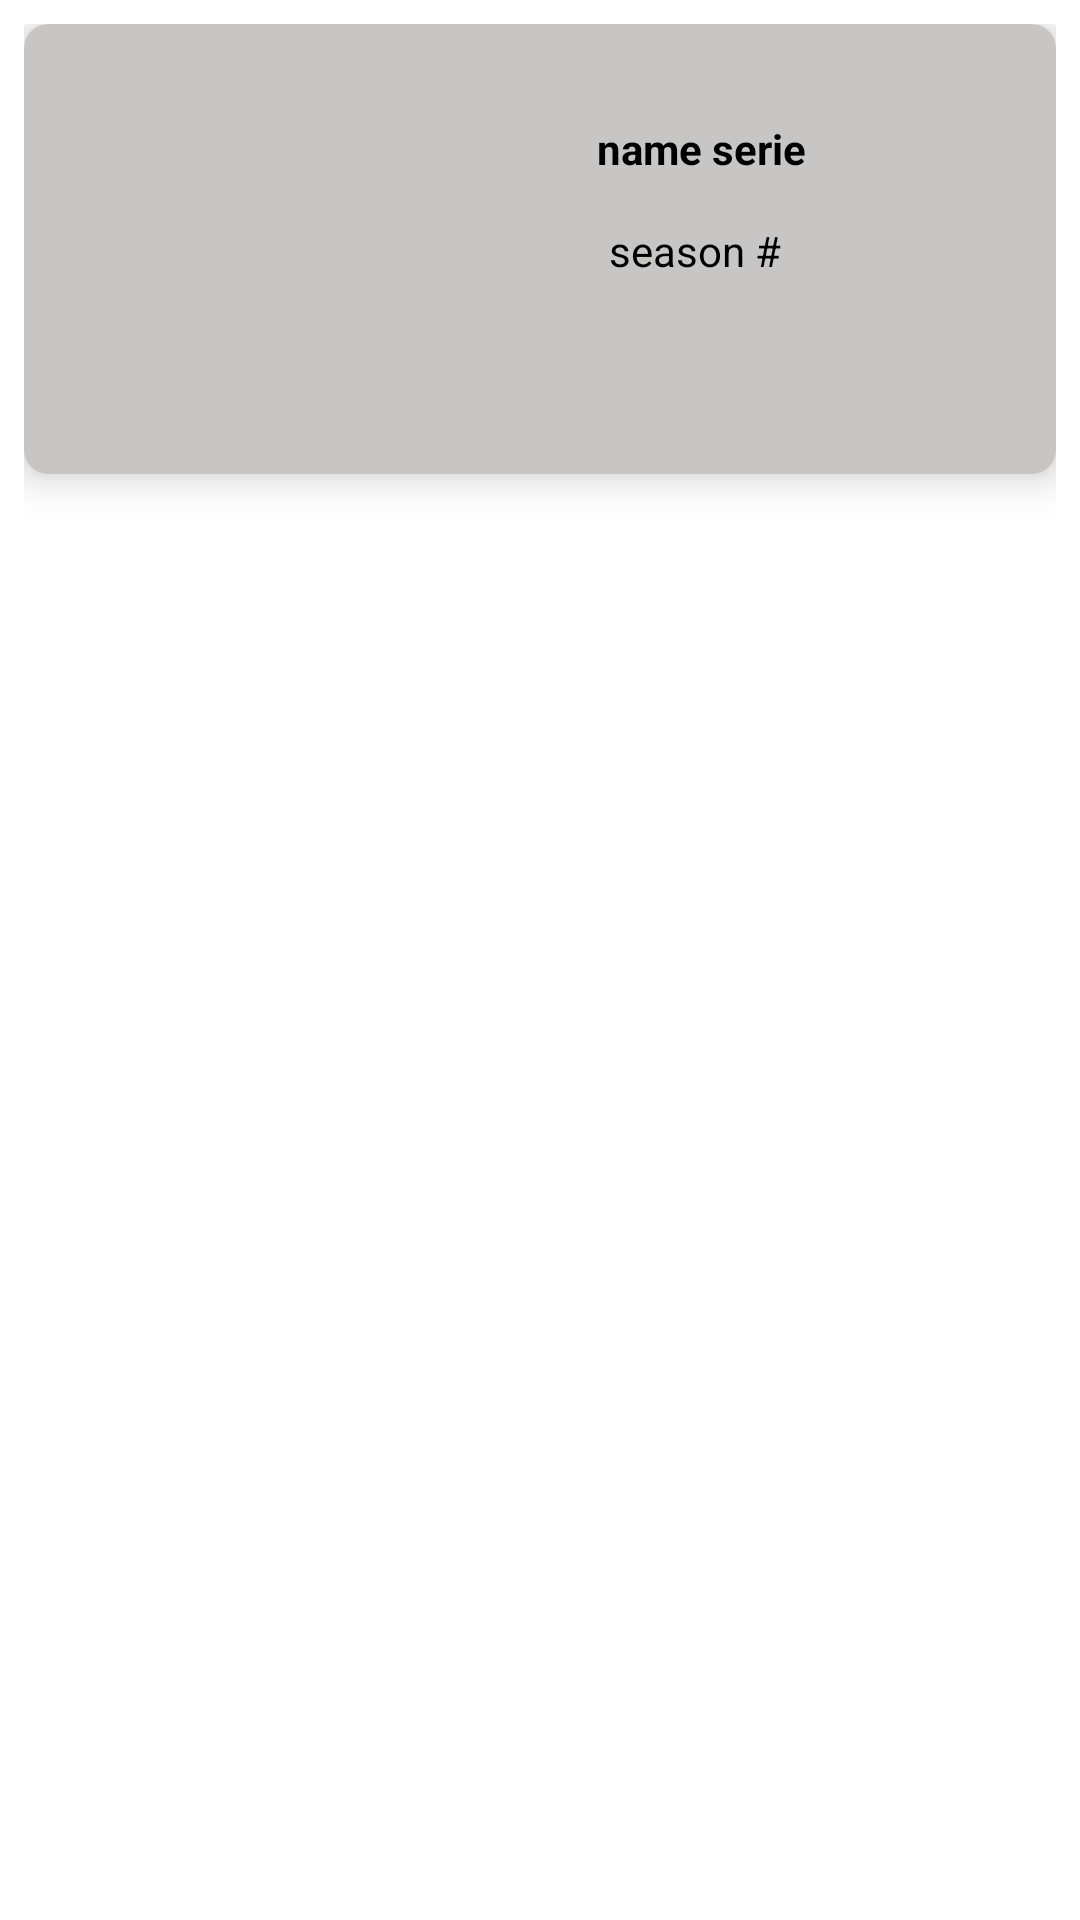

Reconstruct the res/layout file that produces this screen, plus the resources it refers to.
<!-- AndroidManifest.xml: application theme Theme.MisSeriesApp -->
<!-- res/layout/card_view_serie_item.xml -->
<?xml version="1.0" encoding="utf-8"?>
<FrameLayout xmlns:android="http://schemas.android.com/apk/res/android"
    xmlns:app="http://schemas.android.com/apk/res-auto"
    xmlns:tools="http://schemas.android.com/tools"
    android:layout_width="match_parent"
    android:layout_height="wrap_content"
    android:padding="8dp">

    <androidx.cardview.widget.CardView
        android:id="@+id/serie_card_view"
        android:layout_width="match_parent"
        android:layout_height="150dp"
        app:cardBackgroundColor="#C8C5C5"
        app:cardCornerRadius="8dp"
        app:cardElevation="8dp">

        <androidx.constraintlayout.widget.ConstraintLayout
            android:layout_width="match_parent"
            android:layout_height="match_parent">

            <ImageView
                android:id="@+id/picture_image_view"
                android:layout_width="113dp"
                android:layout_height="113dp"
                android:layout_marginStart="16dp"
                app:layout_constraintBottom_toBottomOf="parent"
                app:layout_constraintStart_toStartOf="parent"
                app:layout_constraintTop_toTopOf="parent"
                app:srcCompat="@drawable/logo" />

            <TextView
                android:id="@+id/name_text_view"
                android:layout_width="88dp"
                android:layout_height="18dp"
                android:layout_marginTop="32dp"
                android:text="@string/example_name_serie"
                android:textColor="#000000"
                android:textStyle="bold"
                app:layout_constraintEnd_toEndOf="parent"
                app:layout_constraintHorizontal_bias="0.489"
                app:layout_constraintStart_toEndOf="@+id/picture_image_view"
                app:layout_constraintTop_toTopOf="parent" />

            <TextView
                android:id="@+id/season_text_view"
                android:layout_width="wrap_content"
                android:layout_height="wrap_content"
                android:text="@string/season_example"
                android:textColor="#000000"
                app:layout_constraintBottom_toBottomOf="parent"
                app:layout_constraintEnd_toEndOf="parent"
                app:layout_constraintHorizontal_bias="0.418"
                app:layout_constraintStart_toEndOf="@+id/picture_image_view"
                app:layout_constraintTop_toTopOf="parent"
                app:layout_constraintVertical_bias="0.503" />
        </androidx.constraintlayout.widget.ConstraintLayout>
    </androidx.cardview.widget.CardView>
</FrameLayout>
<!-- resources referenced by this layout -->
<resources>
  <string name="example_name_serie">name serie</string>
  <string name="season_example">season #</string>
  <style name="Theme.MisSeriesApp" parent="Theme.MaterialComponents.DayNight.DarkActionBar">
          
          <item name="colorPrimary">#E6D009</item>
          <item name="colorPrimaryVariant">#BF7911</item>
          <item name="colorOnPrimary">@color/white</item>
          
          <item name="colorSecondary">@color/teal_200</item>
          <item name="colorSecondaryVariant">@color/teal_700</item>
          <item name="colorOnSecondary">@color/black</item>
          
          <item name="android:statusBarColor">?attr/colorPrimaryVariant</item>
          
      </style>
  <!-- not gathered from this repository: default colours our renderer supplied (Android Studio template values) -->
  <color name="teal_200">#FF03DAC5</color>
  <color name="teal_700">#FF018786</color>
  <color name="black">#FF000000</color>
  <color name="white">#FFFFFFFF</color>
</resources>
